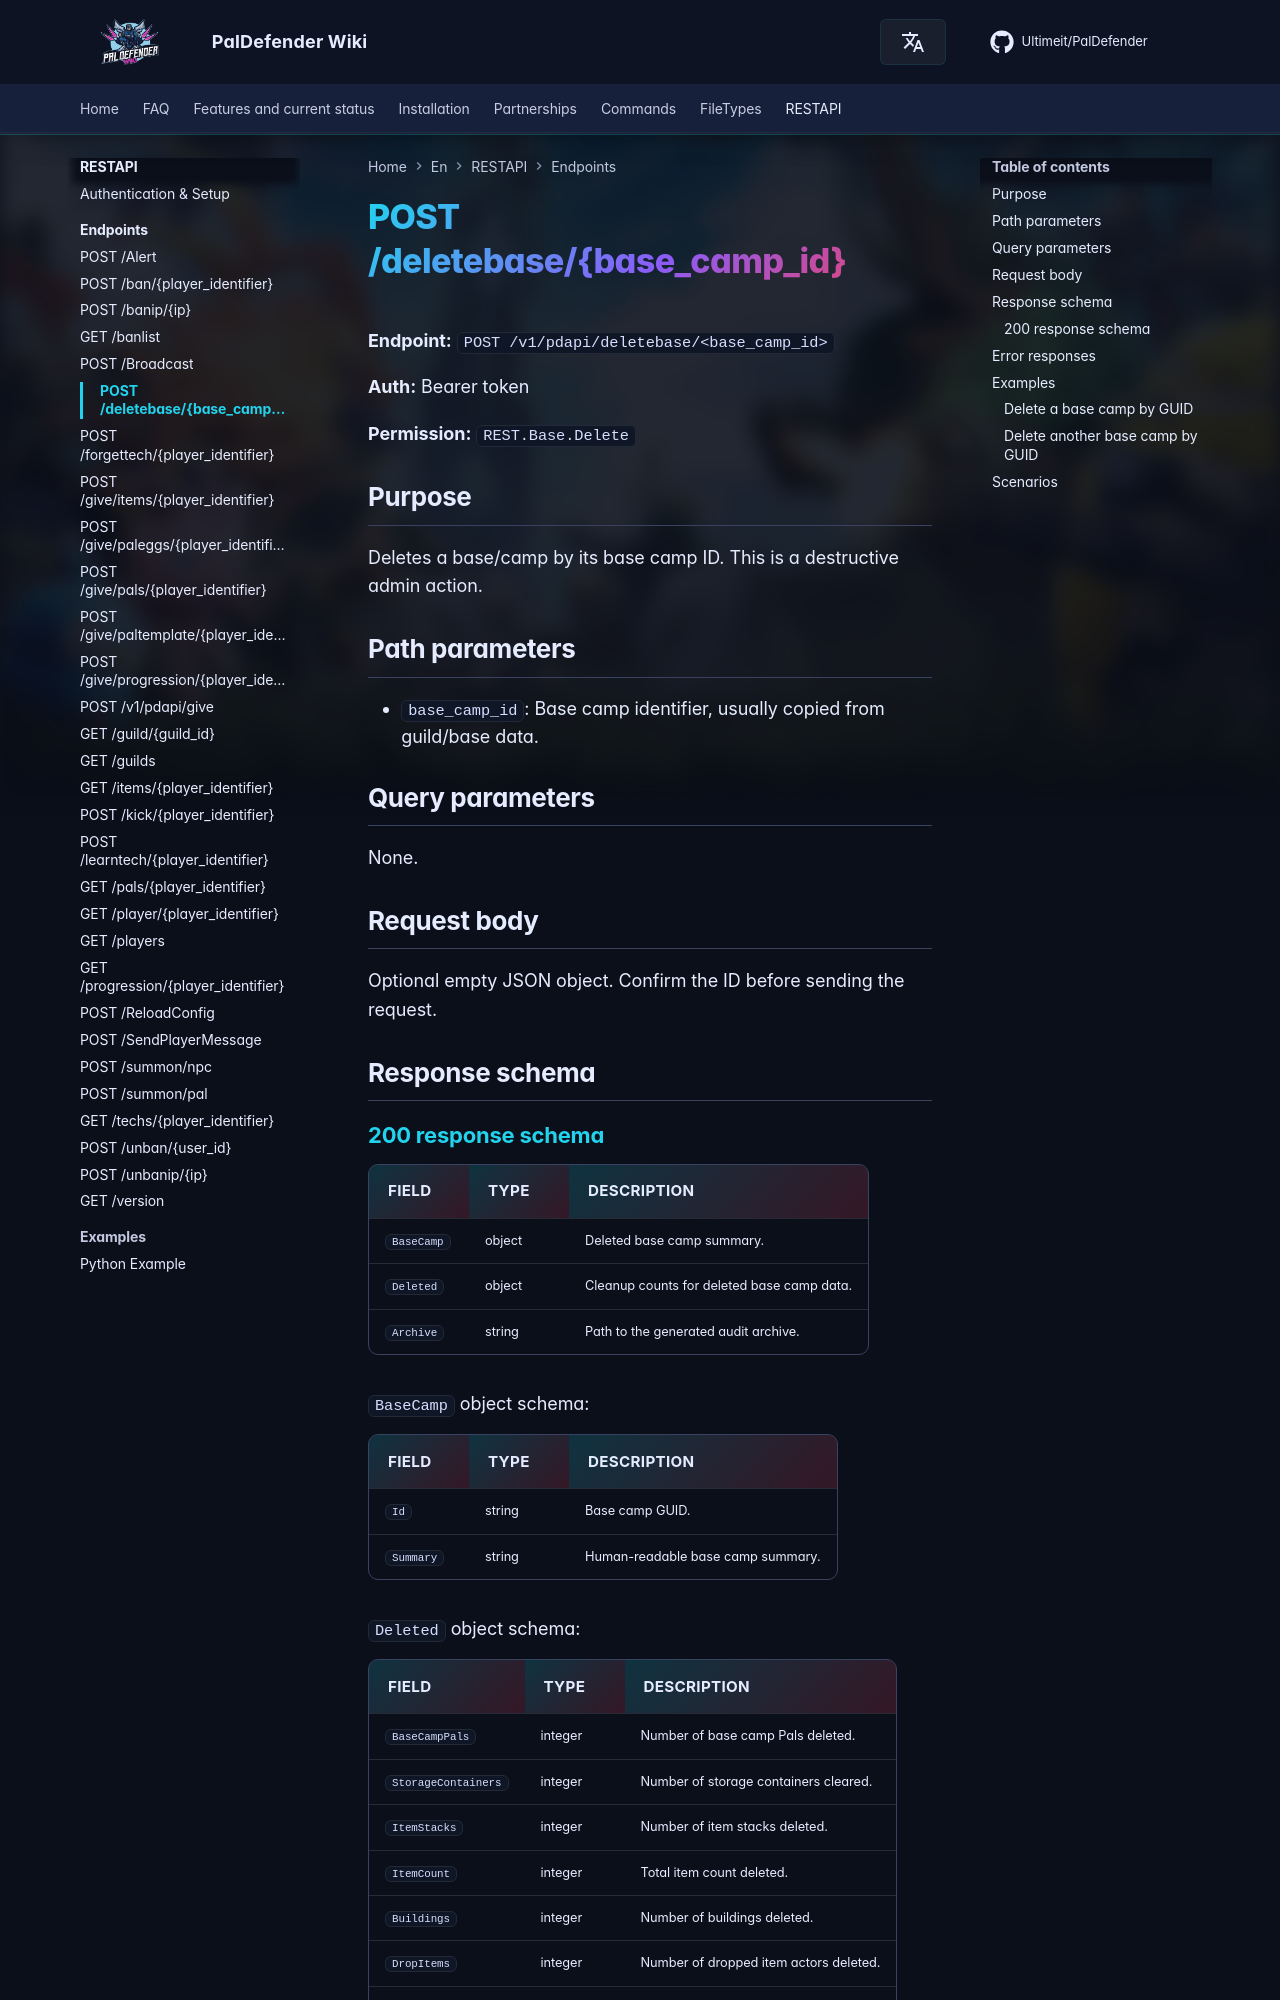

repository: Ultimeit/PalDefender · page: RESTAPI/Endpoints/deletebase/index.html · generator: mkdocs

# POST /deletebase/{base_camp_id}



**Endpoint:** `POST /v1/pdapi/deletebase/<base_camp_id>`

**Auth:** Bearer token

**Permission:** `REST.Base.Delete`

## Purpose

Deletes a base/camp by its base camp ID. This is a destructive admin action.

## Path parameters

- `base_camp_id`: Base camp identifier, usually copied from guild/base data.

## Query parameters

None.

## Request body

Optional empty JSON object. Confirm the ID before sending the request.

## Response schema

--8<-- "_snippets/restapi/schemas/deletebase.md"
